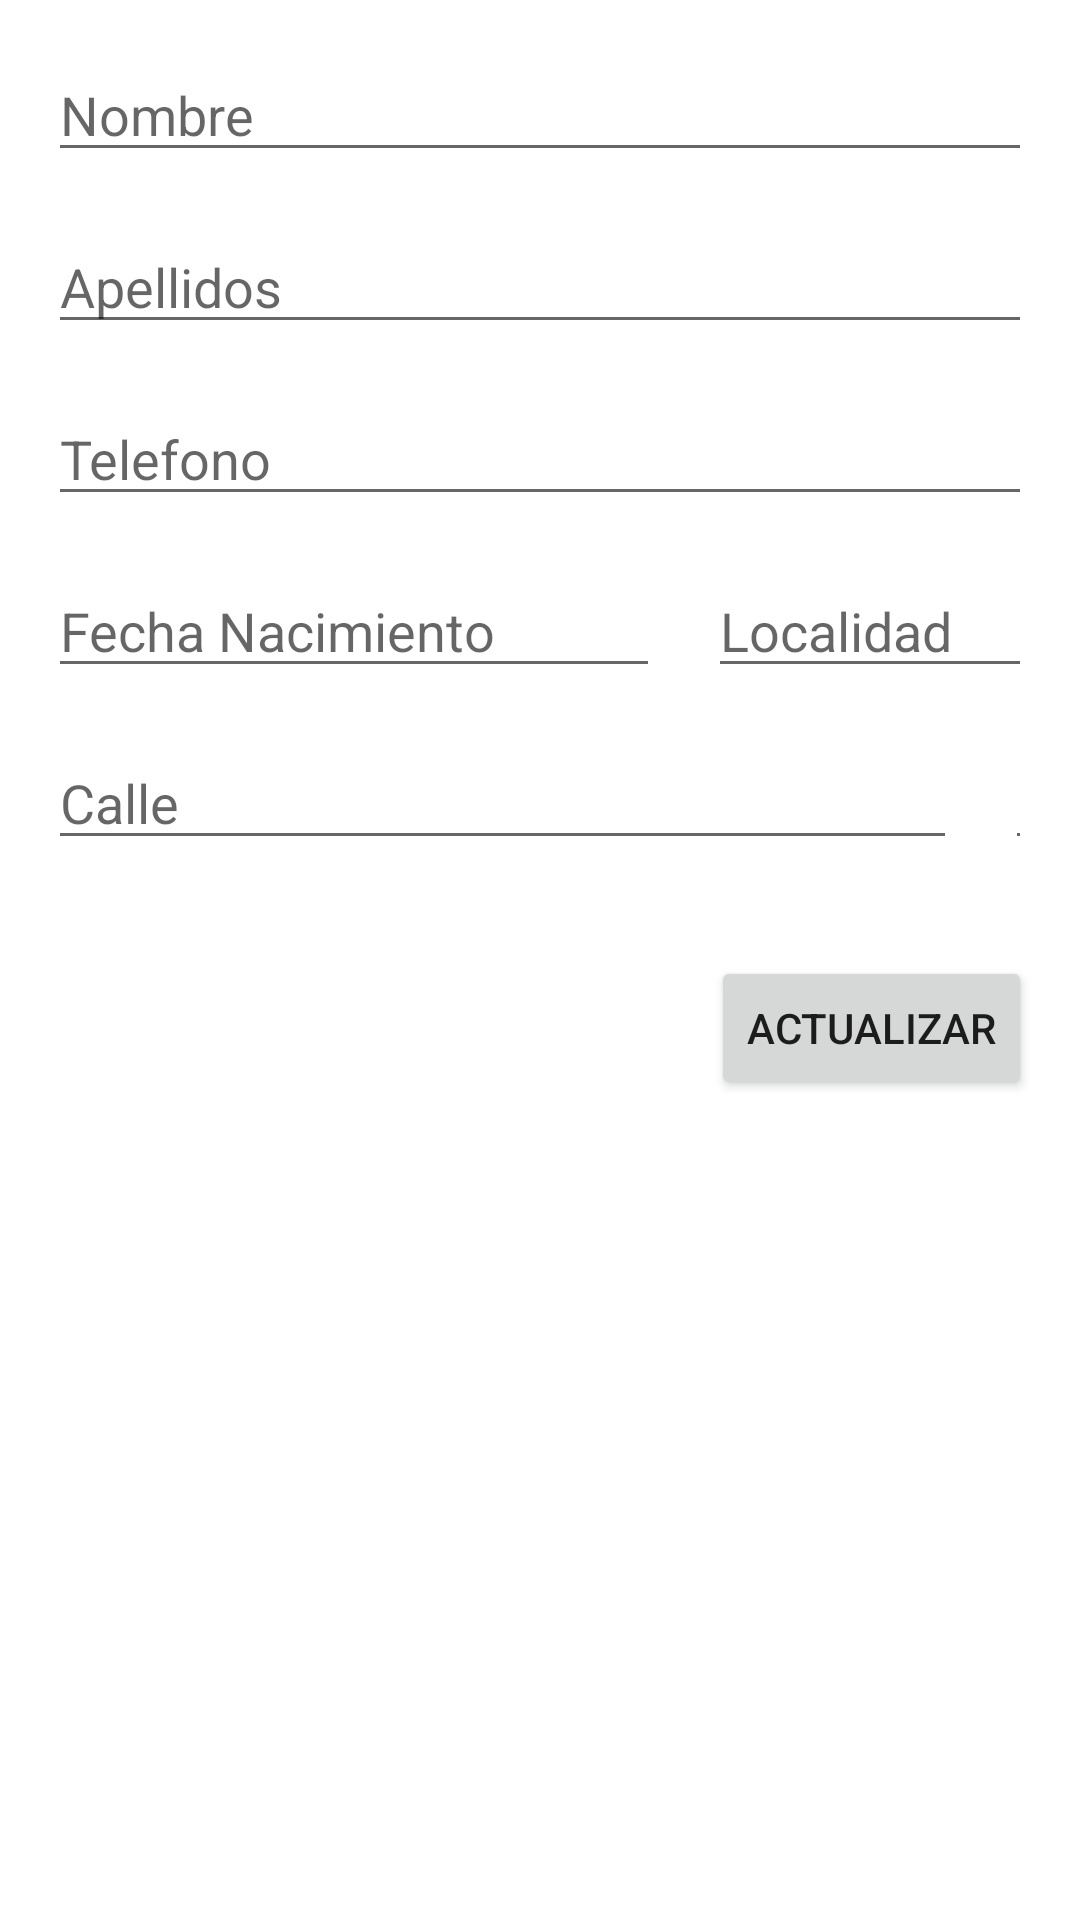

This screen was rendered from an Android layout file. Write that file and the resources it references.
<!-- AndroidManifest.xml: application theme Theme.ExamenPSP_AD -->
<!-- res/layout/activity_update.xml -->
<?xml version="1.0" encoding="utf-8"?>
<androidx.constraintlayout.widget.ConstraintLayout xmlns:android="http://schemas.android.com/apk/res/android"
    xmlns:app="http://schemas.android.com/apk/res-auto"
    xmlns:tools="http://schemas.android.com/tools"
    android:layout_width="match_parent"
    android:layout_height="match_parent"
    tools:context=".Update">

    <EditText
        android:id="@+id/etNombreUpdate"
        android:layout_width="0dp"
        android:layout_height="wrap_content"
        android:layout_marginStart="16dp"
        android:layout_marginTop="16dp"
        android:layout_marginEnd="16dp"
        android:ems="10"
        android:hint="@string/editText_nombre"
        android:inputType="textPersonName"
        app:layout_constraintEnd_toEndOf="parent"
        app:layout_constraintStart_toStartOf="parent"
        app:layout_constraintTop_toTopOf="parent" />

    <EditText
        android:id="@+id/etApellidosUpdate"
        android:layout_width="0dp"
        android:layout_height="wrap_content"
        android:layout_marginStart="16dp"
        android:layout_marginTop="16dp"
        android:layout_marginEnd="16dp"
        android:ems="10"
        android:hint="@string/editText_apellidos"
        android:inputType="textPersonName"
        app:layout_constraintEnd_toEndOf="parent"
        app:layout_constraintStart_toStartOf="parent"
        app:layout_constraintTop_toBottomOf="@+id/etNombreUpdate" />

    <EditText
        android:id="@+id/etTelefonoUpdate"
        android:layout_width="0dp"
        android:layout_height="wrap_content"
        android:layout_marginStart="16dp"
        android:layout_marginTop="16dp"
        android:layout_marginEnd="16dp"
        android:ems="10"
        android:hint="@string/editText_telefono"
        android:inputType="textPersonName"
        app:layout_constraintEnd_toEndOf="parent"
        app:layout_constraintStart_toStartOf="parent"
        app:layout_constraintTop_toBottomOf="@+id/etApellidosUpdate" />

    <androidx.constraintlayout.widget.Guideline
        android:id="@+id/guideline3"
        android:layout_width="wrap_content"
        android:layout_height="wrap_content"
        android:orientation="vertical"
        app:layout_constraintGuide_begin="228dp" />

    <EditText
        android:id="@+id/etFechaUpdate"
        android:layout_width="0dp"
        android:layout_height="wrap_content"
        android:layout_marginStart="16dp"
        android:layout_marginTop="16dp"
        android:layout_marginEnd="8dp"
        android:ems="10"
        android:hint="@string/editText_fechanacimiento"
        android:inputType="textPersonName"
        app:layout_constraintEnd_toStartOf="@+id/guideline3"
        app:layout_constraintStart_toStartOf="parent"
        app:layout_constraintTop_toBottomOf="@+id/etTelefonoUpdate" />

    <EditText
        android:id="@+id/etLocalidadUpdate"
        android:layout_width="0dp"
        android:layout_height="wrap_content"
        android:layout_marginStart="8dp"
        android:layout_marginTop="16dp"
        android:layout_marginEnd="16dp"
        android:ems="10"
        android:hint="@string/editText_localidad"
        android:inputType="textPersonName"
        app:layout_constraintEnd_toEndOf="parent"
        app:layout_constraintStart_toStartOf="@+id/guideline3"
        app:layout_constraintTop_toBottomOf="@+id/etTelefonoUpdate" />

    <EditText
        android:id="@+id/etCalleUpdate"
        android:layout_width="0dp"
        android:layout_height="wrap_content"
        android:layout_marginStart="16dp"
        android:layout_marginTop="16dp"
        android:layout_marginEnd="8dp"
        android:ems="10"
        android:hint="@string/editText_calle"
        android:inputType="textPersonName"
        app:layout_constraintEnd_toStartOf="@+id/guideline4"
        app:layout_constraintStart_toStartOf="parent"
        app:layout_constraintTop_toBottomOf="@+id/etFechaUpdate" />

    <androidx.constraintlayout.widget.Guideline
        android:id="@+id/guideline4"
        android:layout_width="wrap_content"
        android:layout_height="wrap_content"
        android:orientation="vertical"
        app:layout_constraintGuide_begin="327dp" />

    <EditText
        android:id="@+id/etNumeroUpdate"
        android:layout_width="0dp"
        android:layout_height="wrap_content"
        android:layout_marginStart="8dp"
        android:layout_marginTop="16dp"
        android:layout_marginEnd="16dp"
        android:ems="10"
        android:hint="@string/editText_numero"
        android:inputType="textPersonName"
        app:layout_constraintEnd_toEndOf="parent"
        app:layout_constraintStart_toStartOf="@+id/guideline4"
        app:layout_constraintTop_toBottomOf="@+id/etLocalidadUpdate" />

    <Button
        android:id="@+id/btUpdate"
        android:layout_width="wrap_content"
        android:layout_height="wrap_content"
        android:layout_marginTop="32dp"
        android:layout_marginEnd="16dp"
        android:text="@string/button_actualizar"
        app:layout_constraintEnd_toEndOf="parent"
        app:layout_constraintTop_toBottomOf="@+id/etCalleUpdate" />
</androidx.constraintlayout.widget.ConstraintLayout>
<!-- resources referenced by this layout -->
<resources>
  <string name="button_actualizar">Actualizar</string>
  <string name="editText_apellidos">Apellidos</string>
  <string name="editText_calle">Calle</string>
  <string name="editText_fechanacimiento">Fecha Nacimiento</string>
  <string name="editText_localidad">Localidad</string>
  <string name="editText_nombre">Nombre</string>
  <string name="editText_numero">Nº</string>
  <string name="editText_telefono">Telefono</string>
  <style name="Theme.ExamenPSP_AD" parent="Theme.MaterialComponents.DayNight.DarkActionBar">
          
          <item name="colorPrimary">@color/purple_500</item>
          <item name="colorPrimaryVariant">@color/purple_700</item>
          <item name="colorOnPrimary">@color/white</item>
          
          <item name="colorSecondary">@color/teal_200</item>
          <item name="colorSecondaryVariant">@color/teal_700</item>
          <item name="colorOnSecondary">@color/black</item>
          
          <item name="android:statusBarColor" tools:targetApi="l">?attr/colorPrimaryVariant</item>
          
      </style>
  <!-- not gathered from this repository: default colours our renderer supplied (Android Studio template values) -->
  <color name="purple_500">#FF6200EE</color>
  <color name="purple_700">#FF3700B3</color>
  <color name="teal_200">#FF03DAC5</color>
  <color name="teal_700">#FF018786</color>
  <color name="black">#FF000000</color>
  <color name="white">#FFFFFFFF</color>
</resources>
